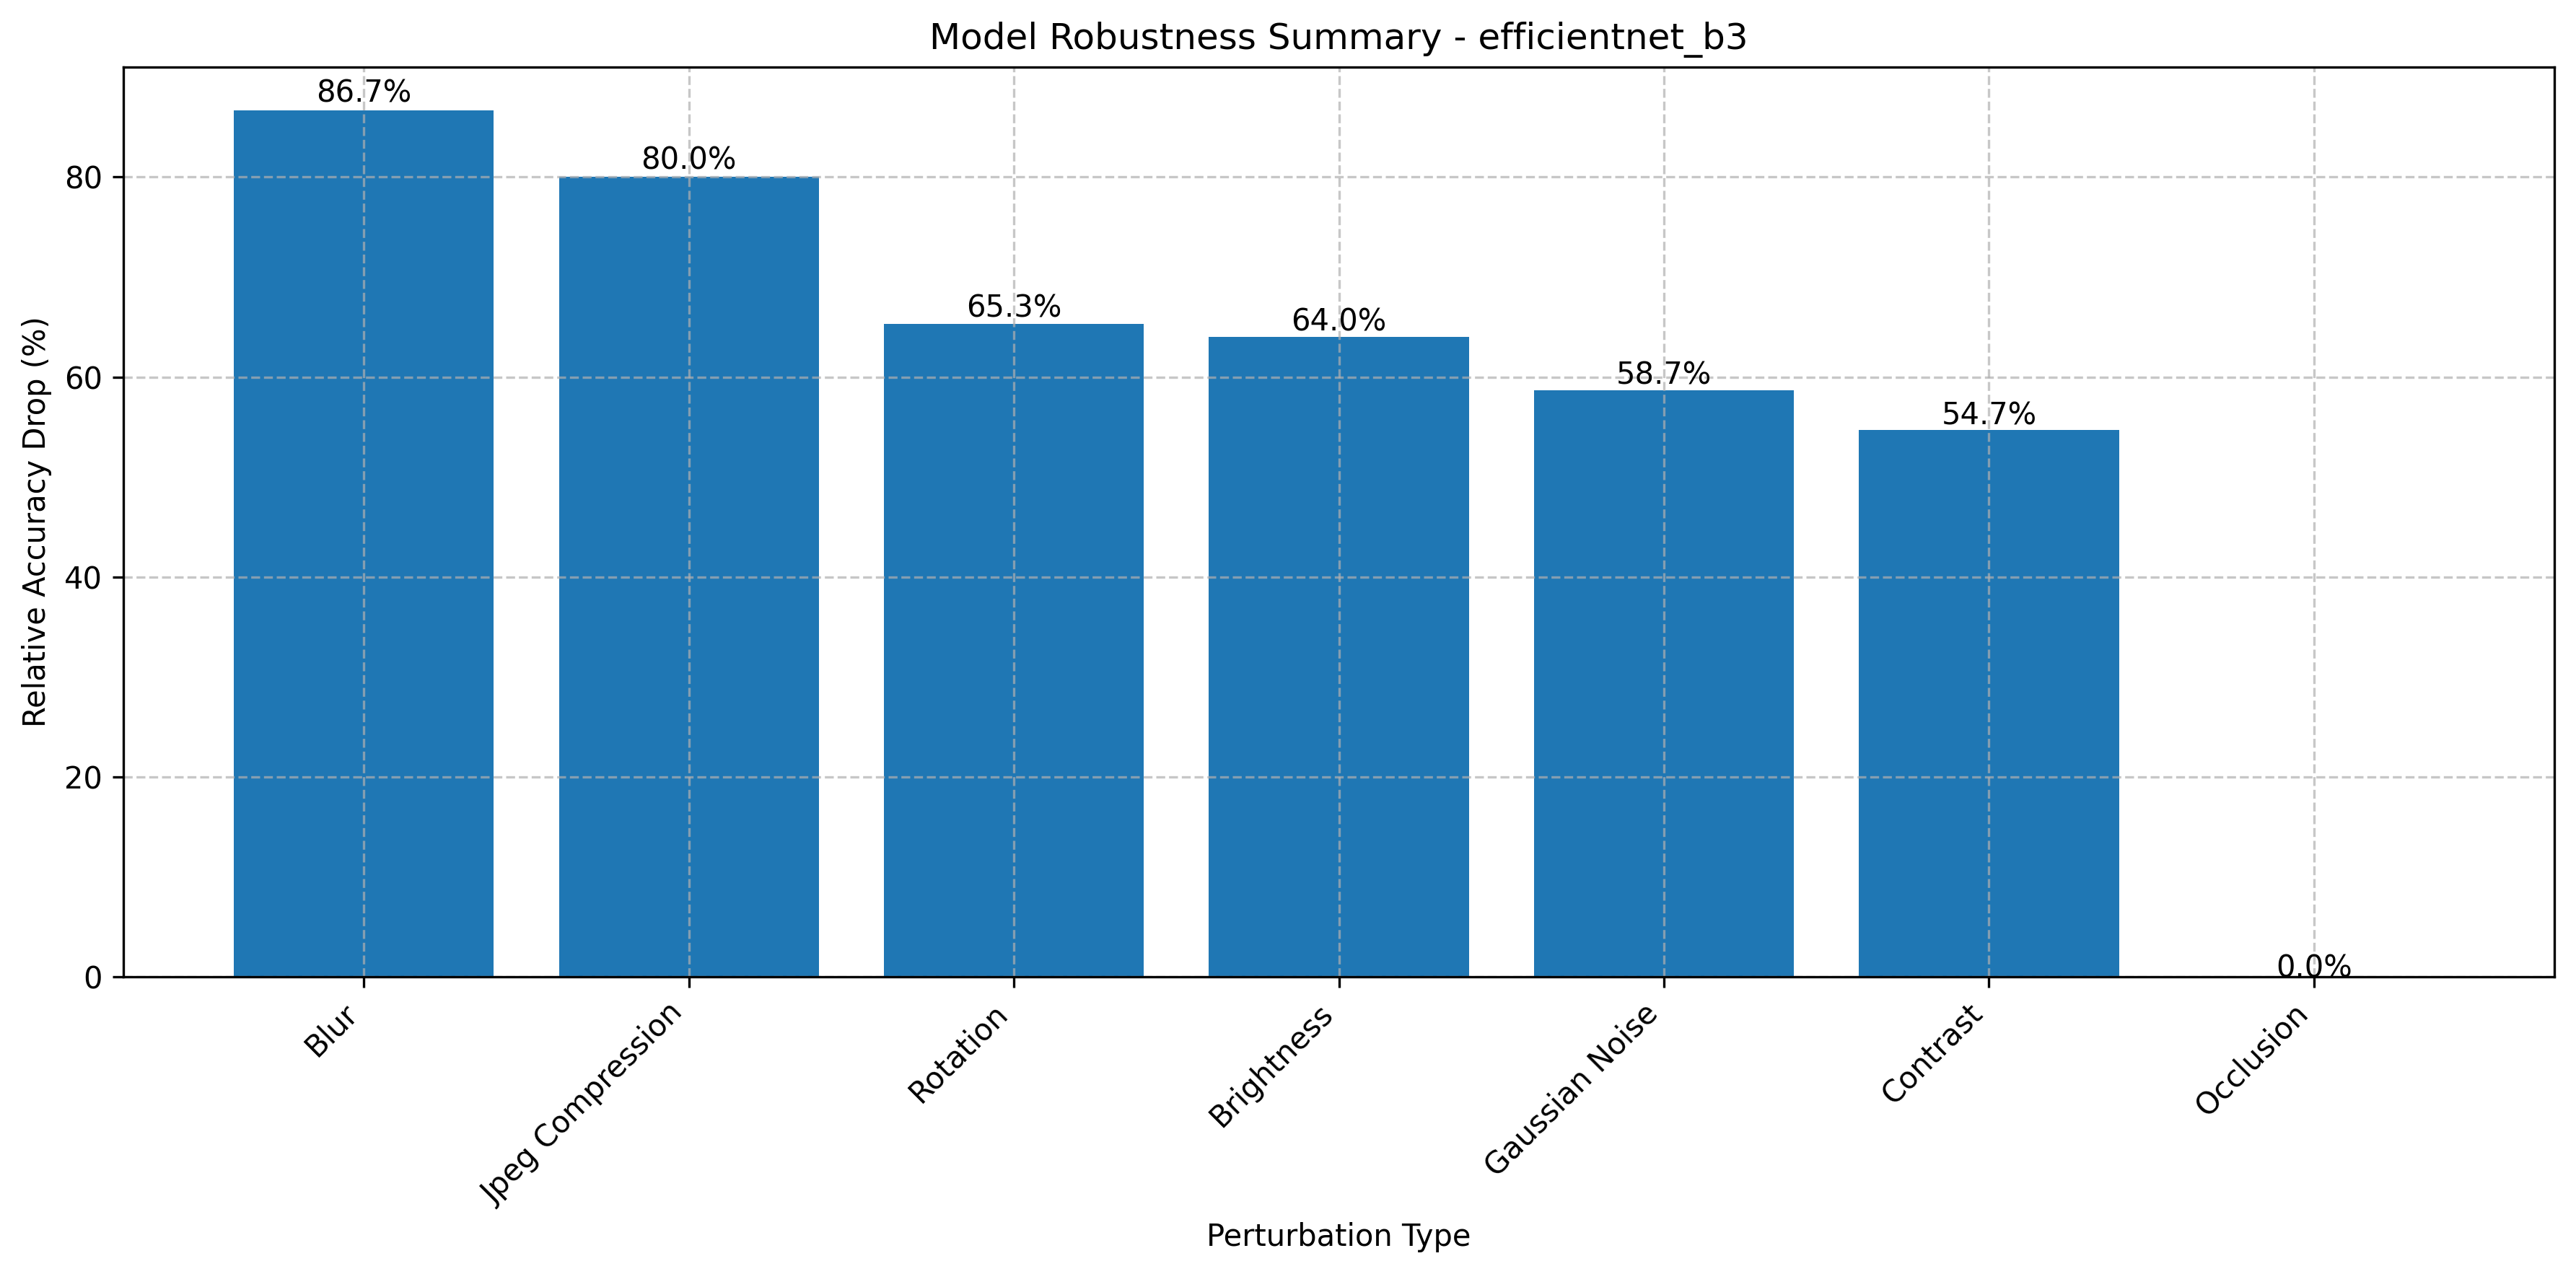

Source data for this figure (header and first rows):
test, baseline_accuracy, worst_accuracy, accuracy_drop, relative_drop
Gaussian Noise, 0.974, 0.4026, 0.5714, 0.5867
Blur, 0.974, 0.1299, 0.8442, 0.8667
Brightness, 0.974, 0.3506, 0.6234, 0.64
Contrast, 0.974, 0.4416, 0.5325, 0.5467
Rotation, 0.974, 0.3377, 0.6364, 0.6533
Occlusion, 0.974, 0.974, 0.0, 0.0
Jpeg Compression, 0.974, 0.1948, 0.7792, 0.8
